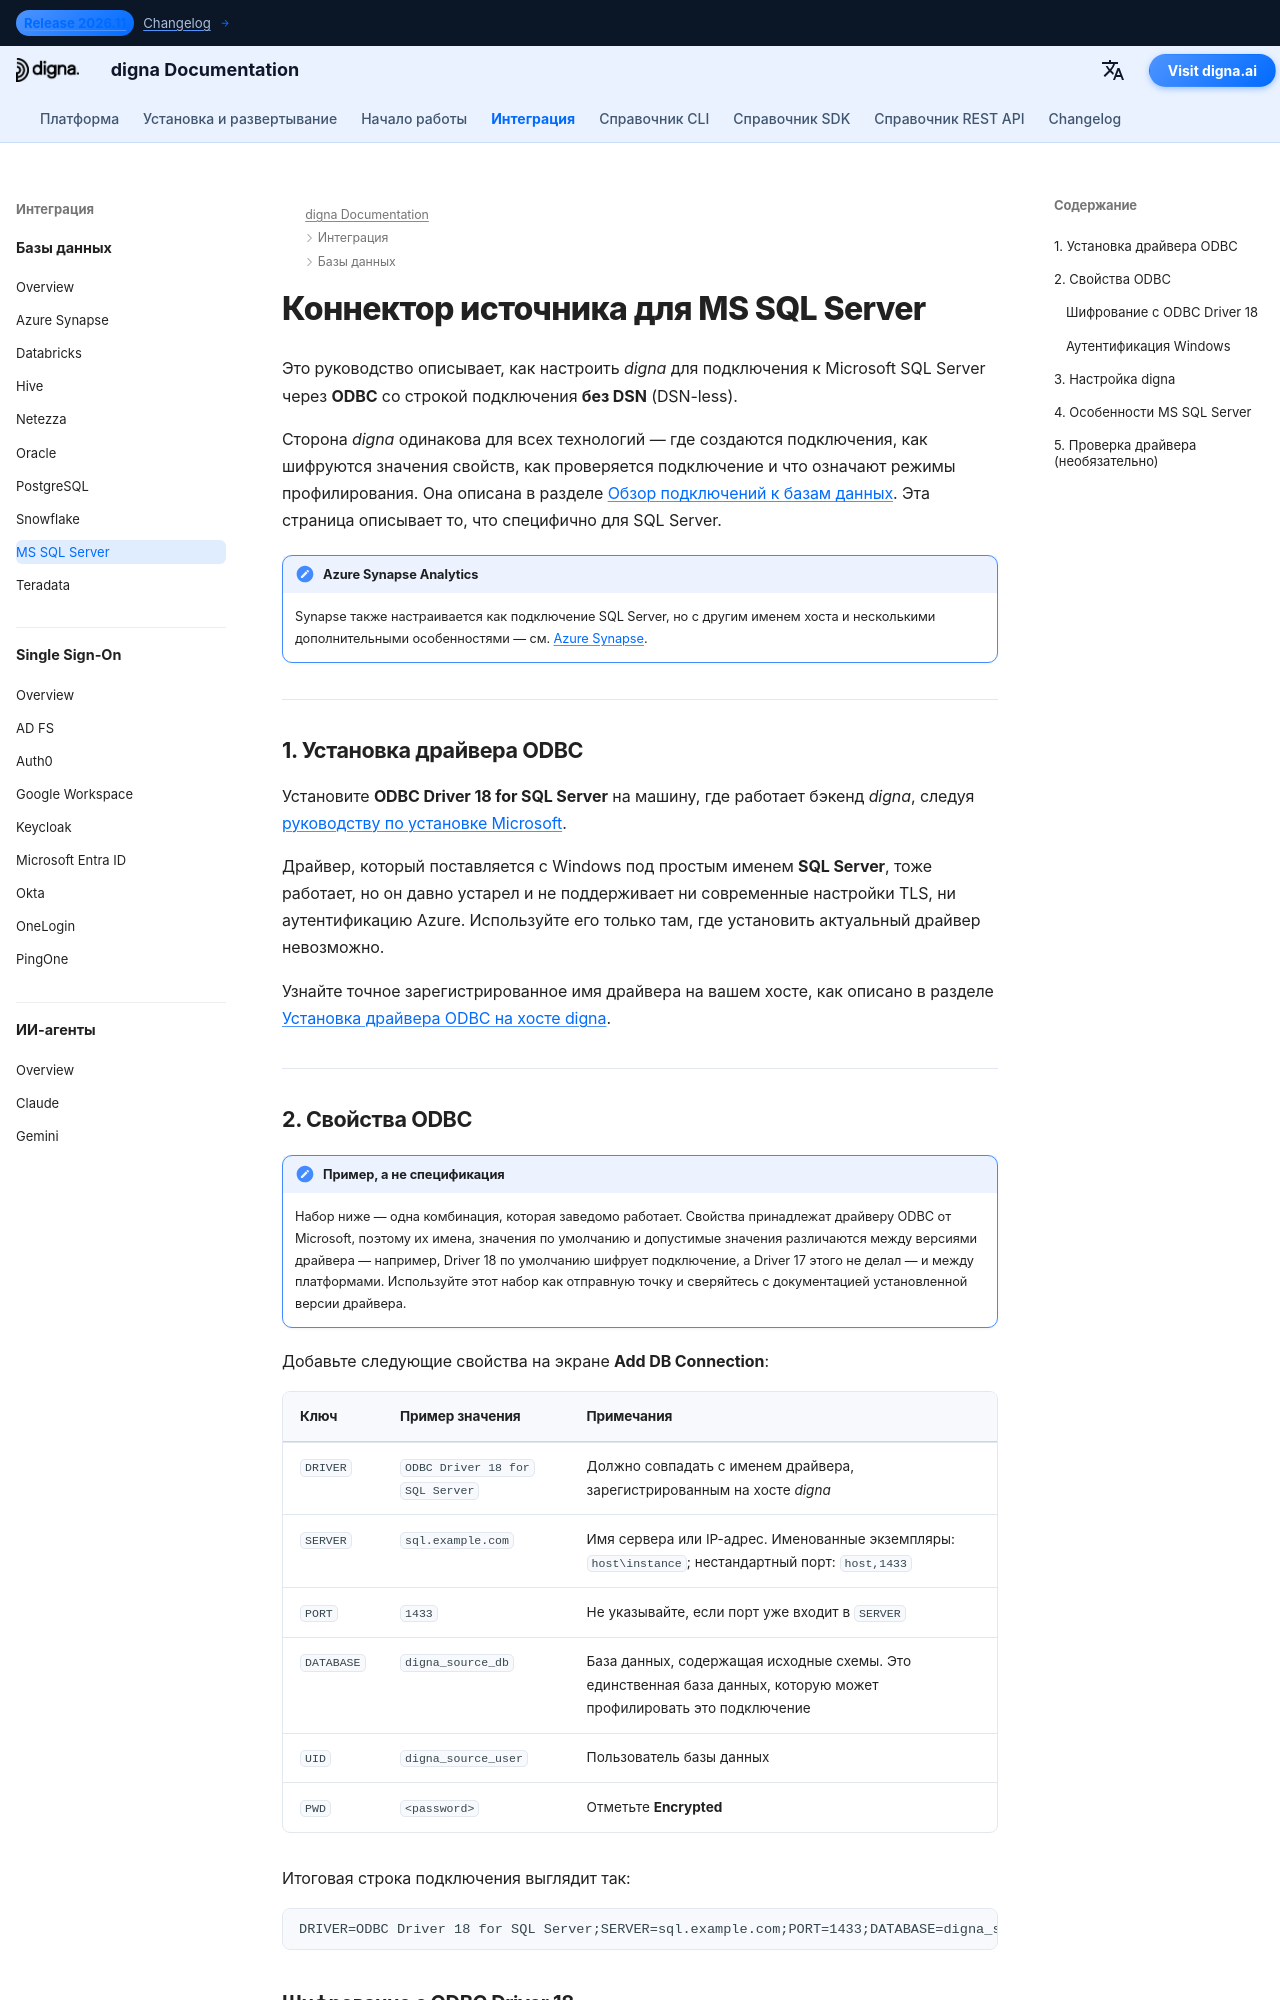

repository: dignaai/digna-docs · page: ru/databases/sqlserver_connector_guide/index.html · generator: mkdocs

---
title: Коннектор MS SQL Server – интеграция с базой данных | digna Documentation
description: Настройте подключение digna к Microsoft SQL Server через ODBC со строкой подключения без DSN. Описаны драйвер ODBC от Microsoft, необходимые свойства ODBC, параметры шифрования и настройки подключения на стороне digna.
image: /assets/logo_square.png
---


# Коннектор источника для MS SQL Server

Это руководство описывает, как настроить *digna* для подключения к Microsoft SQL Server через
**ODBC** со строкой подключения **без DSN** (DSN-less).

Сторона *digna* одинакова для всех технологий — где создаются подключения, как шифруются
значения свойств, как проверяется подключение и что означают режимы профилирования. Она описана
в разделе [Обзор подключений к базам данных](overview.md). Эта страница описывает то, что
специфично для SQL Server.

!!! note "Azure Synapse Analytics"

    Synapse также настраивается как подключение SQL Server, но с другим именем хоста и
    несколькими дополнительными особенностями — см. [Azure Synapse](azure_synapse_connector_guide.md).

---

## 1. Установка драйвера ODBC {: #1-install-the-odbc-driver }

Установите **ODBC Driver 18 for SQL Server** на машину, где работает бэкенд *digna*, следуя
[руководству по установке Microsoft](https://learn.microsoft.com/sql/connect/odbc/download-odbc-driver-for-sql-server).

Драйвер, который поставляется с Windows под простым именем **SQL Server**, тоже работает, но он
давно устарел и не поддерживает ни современные настройки TLS, ни аутентификацию Azure.
Используйте его только там, где установить актуальный драйвер невозможно.

Узнайте точное зарегистрированное имя драйвера на вашем хосте, как описано в разделе
[Установка драйвера ODBC на хосте digna](overview.md#install-the-driver).

---
